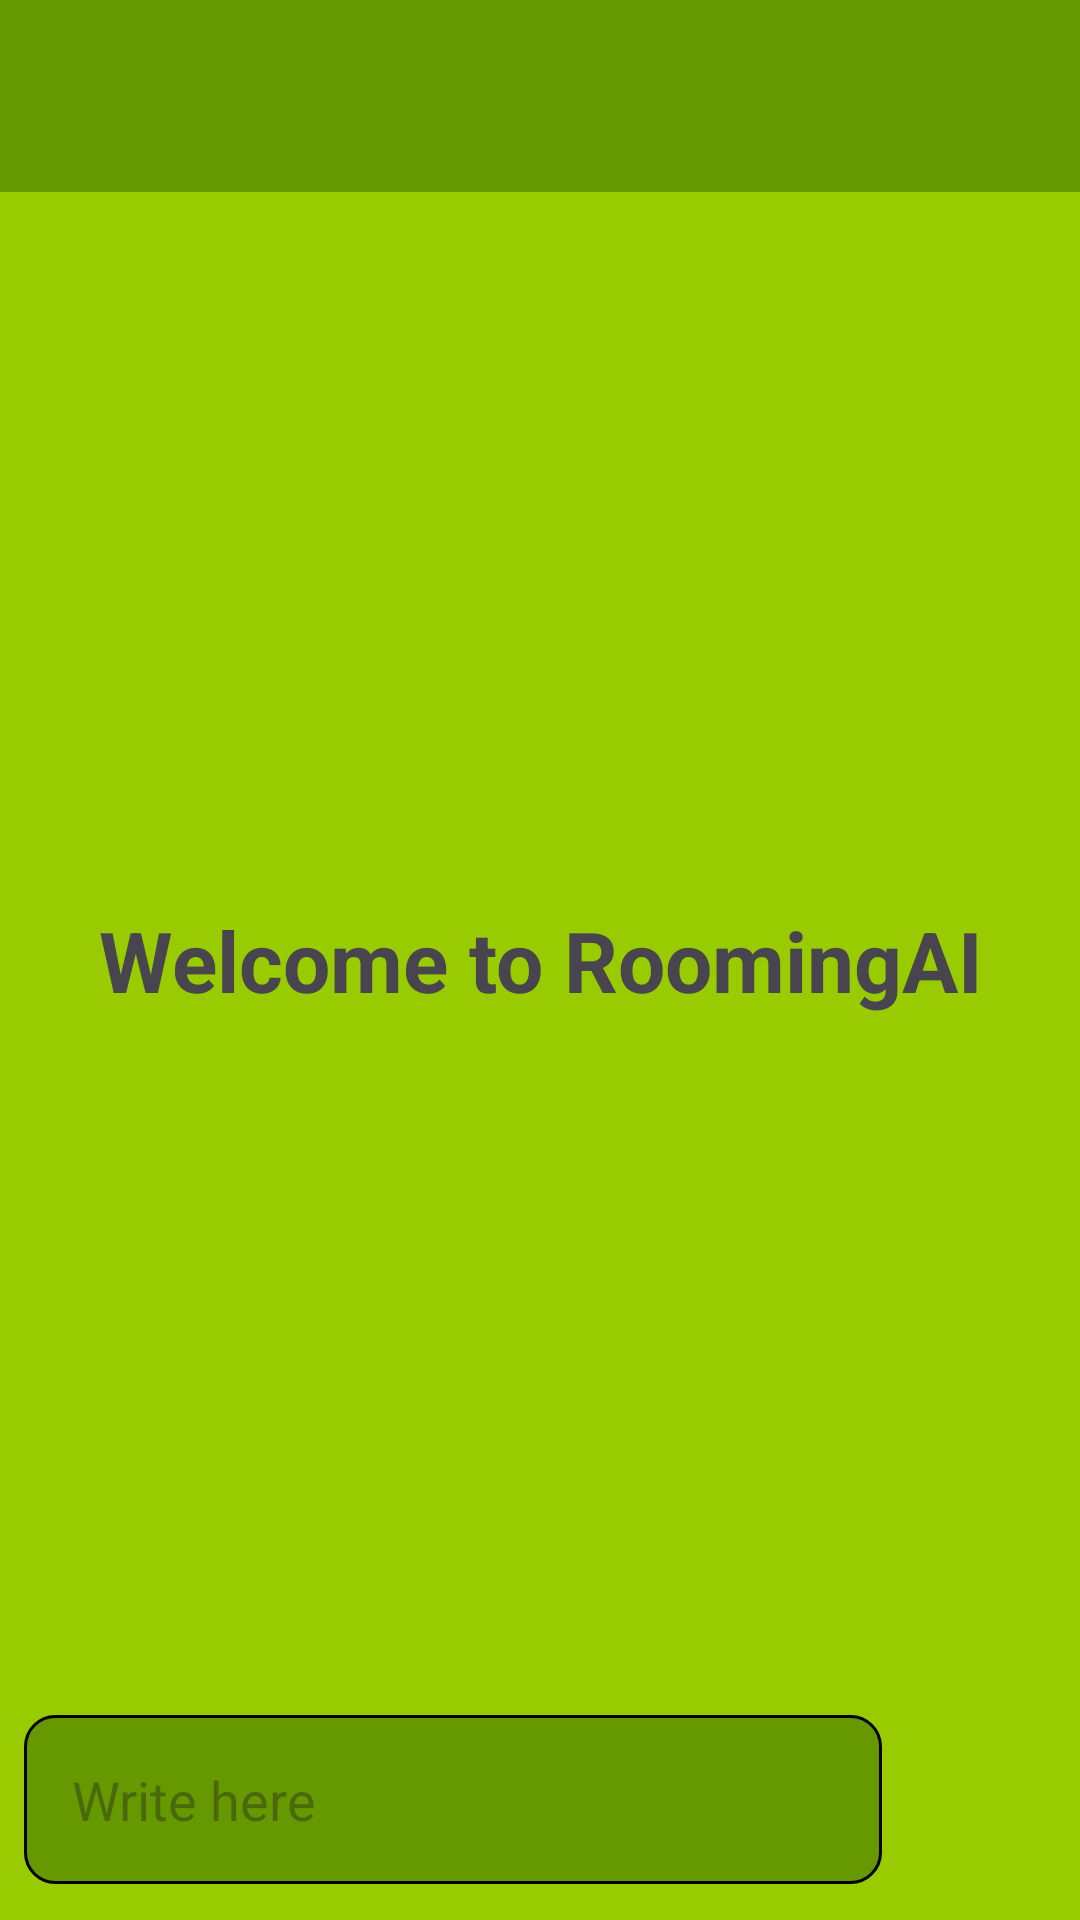

Write the Android layout XML for this screen, with the resource values it uses.
<!-- AndroidManifest.xml: application theme Theme.Rooming -->
<!-- res/layout/activity_main.xml -->
<?xml version="1.0" encoding="utf-8"?>
<RelativeLayout xmlns:android="http://schemas.android.com/apk/res/android"
    xmlns:app="http://schemas.android.com/apk/res-auto"
    xmlns:tools="http://schemas.android.com/tools"
    android:id="@+id/my_drawer_layout"
    android:layout_width="match_parent"
    android:layout_height="match_parent"
    android:background="@android:color/holo_green_light"
    android:orientation="vertical"
    tools:context=".MainActivity">

    <include
        android:id="@+id/header_bar"
        layout="@layout/fragment_top_bar"
        android:layout_width="match_parent"
        android:layout_height="wrap_content" />

    <androidx.recyclerview.widget.RecyclerView
        android:id="@+id/recycler_view"
        android:layout_width="match_parent"
        android:layout_height="wrap_content"
        android:layout_below="@id/header_bar"
        android:layout_above="@id/bottom_layout" />

    <TextView
        android:id="@+id/welcome_text"
        android:layout_width="match_parent"
        android:layout_height="wrap_content"
        android:layout_centerInParent="true"
        android:gravity="center"
        android:text="@string/welcome_to_roomingai"
        android:textStyle="bold"
        android:textSize="28sp" />

    <RelativeLayout
        android:id="@+id/bottom_layout"
        android:layout_width="match_parent"
        android:layout_height="80dp"
        android:layout_alignParentBottom="true"
        android:padding="8dp">

        <EditText
            android:id="@+id/message_ET"
            android:layout_width="match_parent"
            android:layout_height="wrap_content"
            android:layout_centerInParent="true"
            android:layout_toStartOf="@+id/send_btn"
            android:background="@drawable/rounded_corner"
            android:hint="@string/write_here"
            android:padding="16dp"
            />

        <ImageButton
            android:id="@+id/send_btn"
            android:layout_width="48dp"
            android:layout_height="48dp"
            android:layout_alignParentEnd="true"
            android:layout_centerInParent="true"
            android:layout_alignParentBottom="true"
            android:layout_marginStart="10dp"
            android:background="?attr/selectableItemBackgroundBorderless"
            android:contentDescription="@string/send_message"
            android:padding="8dp"
            android:src="@drawable/baseline_send_24" />

    </RelativeLayout>



</RelativeLayout>
<!-- res/layout/fragment_top_bar.xml (included above) -->
<?xml version="1.0" encoding="utf-8"?>
<RelativeLayout xmlns:android="http://schemas.android.com/apk/res/android"
    android:id="@+id/top_bar"
    android:layout_width="match_parent"
    android:layout_height="wrap_content"
    android:orientation="vertical">

    <androidx.appcompat.widget.Toolbar
        android:id="@+id/top_toolbar"
        android:layout_width="match_parent"
        android:layout_height="?attr/actionBarSize"
        android:background="@android:color/holo_green_dark"
        android:elevation="4dp"
        android:theme="@style/ThemeOverlay.AppCompat.Dark.ActionBar" />
</RelativeLayout>
<!-- resources referenced by this layout -->
<resources>
  <!-- drawable rounded_corner (drawable) -->
  <?xml version="1.0" encoding="utf-8"?>
  <shape xmlns:android="http://schemas.android.com/apk/res/android"
      android:shape="rectangle">
      <corners android:radius="10dp"/>
      <stroke android:width="1dp"/>
      <solid android:color="@android:color/holo_green_dark"/>
  </shape>
  <string name="send_message">Send Message</string>
  <string name="welcome_to_roomingai">Welcome to RoomingAI</string>
  <string name="write_here">Write here</string>
  <style name="Theme.Rooming" parent="Base.Theme.Rooming" />
  <style name="Base.Theme.Rooming" parent="Theme.Material3.DayNight.NoActionBar">
          
          
      </style>
</resources>
